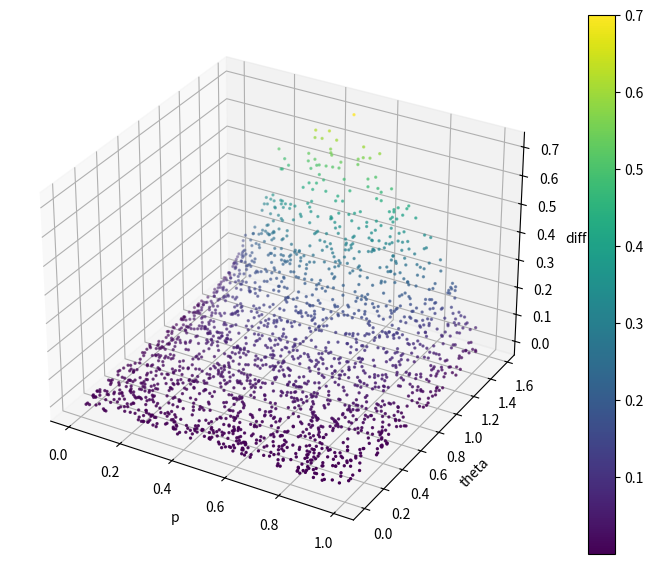

The matplotlib source for this figure:
import numpy as np
import matplotlib.pyplot as plt


def montecarlo(times = 1000000, seed = 42):
    # 创建随机数发生器
    rng = np.random.default_rng(seed)

    # 定义p和theta
    p = rng.random(times)
    theta = rng.uniform(0, np.pi/2, times)

    # 计算两个式子的差分，得到对应的大小关系
    diff = np.cos(p * theta) - np.cos(theta)**p

    # 计算大于0的式子的个数，并将其与总体数相除得到总体的比率
    result = np.mean(diff >= 0)

    print(f"结果: {result * 100:.6f}%")

    # 此处仅取部分的点进行可视化，当点数到达100万的时候可视化出来的图像非常容易卡顿
    ax = plt.figure(figsize=(10, 7)).add_subplot(111, projection='3d')
    s = ax.scatter(p[::500], theta[::500], diff[::500], c=diff[::500], cmap='viridis', s=2)
    ax.set_xlabel('p')
    ax.set_ylabel('theta')
    ax.set_zlabel('diff')
    plt.colorbar(s)
    plt.show()





montecarlo()
